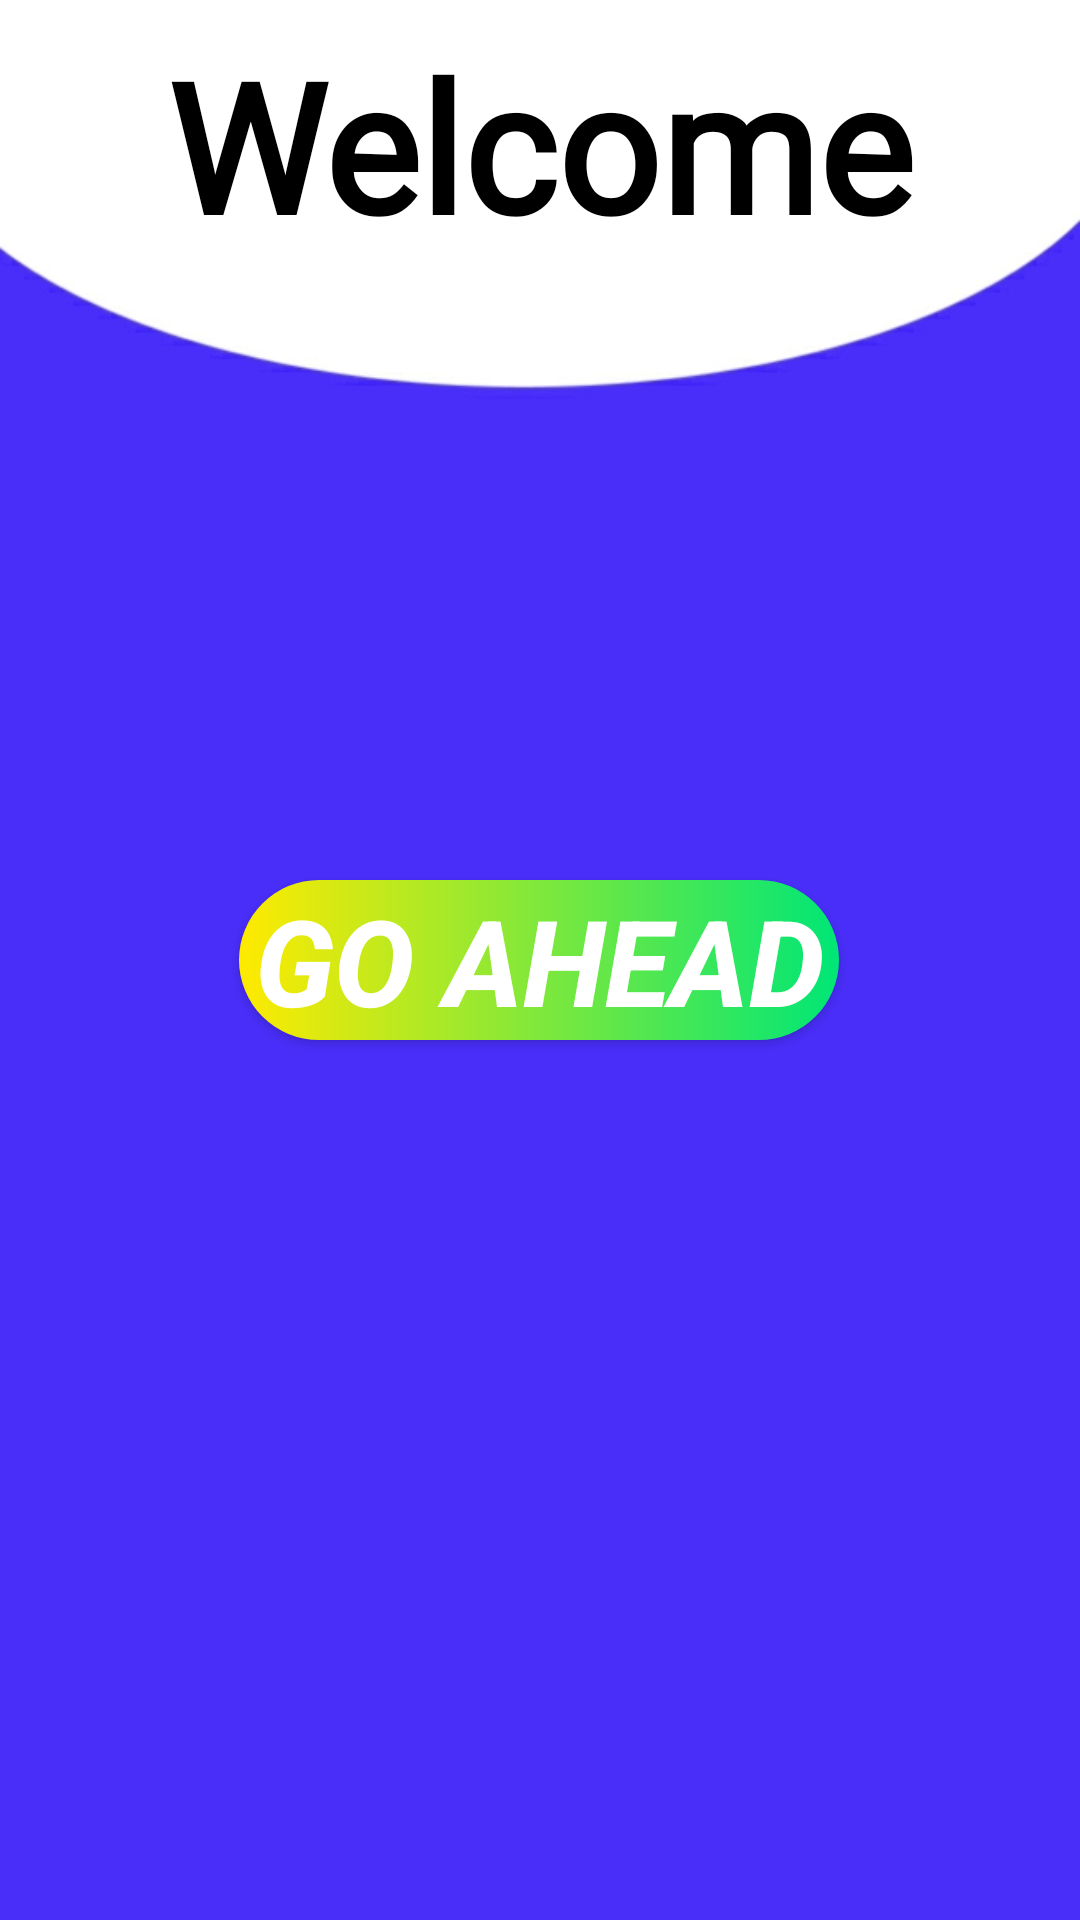

Reconstruct the res/layout file that produces this screen, plus the resources it refers to.
<!-- AndroidManifest.xml: application theme AppTheme -->
<!-- res/layout/fragment_home.xml -->
<?xml version="1.0" encoding="utf-8"?>
<androidx.constraintlayout.widget.ConstraintLayout xmlns:android="http://schemas.android.com/apk/res/android"
    xmlns:app="http://schemas.android.com/apk/res-auto"
    xmlns:tools="http://schemas.android.com/tools"
    android:layout_width="match_parent"
    android:layout_height="match_parent"
    android:background="@drawable/back4">

    <Button
        android:id="@+id/btn1"
        android:layout_width="200dp"
        android:layout_height="wrap_content"
        android:text="Go Ahead"
        android:textStyle="bold|italic"
        android:textSize="40dp"
        android:textColor="@color/secondscreen"
        android:background="@drawable/buttonhome"
        app:layout_constraintBottom_toBottomOf="parent"
        app:layout_constraintEnd_toEndOf="parent"
        app:layout_constraintHorizontal_bias="0.498"
        app:layout_constraintStart_toStartOf="parent"
        app:layout_constraintTop_toTopOf="parent" />

    <TextView
        android:id="@+id/textView5"
        android:layout_width="match_parent"
        android:layout_height="90dp"
        android:textColor="@color/firstscreen"
        android:textAlignment="center"
        android:gravity="center"
        android:textStyle="bold|italic"
        android:textSize="30dp"
        app:layout_constraintBottom_toTopOf="@+id/btn1"
        app:layout_constraintEnd_toEndOf="parent"
        app:layout_constraintHorizontal_bias="1.0"
        app:layout_constraintStart_toStartOf="parent"
        app:layout_constraintTop_toTopOf="parent"
        app:layout_constraintVertical_bias="0.793" />

    <TextView
        android:id="@+id/textViewhome"
        android:layout_width="match_parent"
        android:layout_height="90dp"
        android:fontFamily="@font/title"
        android:gravity="center"
        android:text="Welcome"
        android:textAlignment="center"
        android:textColor="#000000"
        android:textSize="60dp"
        android:textStyle="bold"
        app:layout_constraintBottom_toTopOf="@+id/btn1"
        app:layout_constraintEnd_toEndOf="parent"
        app:layout_constraintHorizontal_bias="0.0"
        app:layout_constraintStart_toStartOf="parent"
        app:layout_constraintTop_toTopOf="parent"
        app:layout_constraintVertical_bias="0.015" />

    <TextView
        android:id="@+id/textViewName"
        android:layout_width="match_parent"
        android:layout_height="90dp"
        android:fontFamily="@font/description"
        android:gravity="center"
        android:textAlignment="center"
        android:textColor="#00E676"
        android:textSize="40dp"
        android:textStyle="italic"
        app:layout_constraintBottom_toTopOf="@+id/btn1"
        app:layout_constraintEnd_toEndOf="parent"
        app:layout_constraintHorizontal_bias="0.0"
        app:layout_constraintStart_toStartOf="parent"
        app:layout_constraintTop_toTopOf="parent"
        app:layout_constraintVertical_bias="0.21" />

</androidx.constraintlayout.widget.ConstraintLayout>
<!-- resources referenced by this layout -->
<resources>
  <color name="firstscreen">#F44336</color>
  <color name="secondscreen">#FFFFFF</color>
  <!-- drawable back4: jpg bitmap (drawable, 14975 bytes) -->
  <!-- drawable buttonhome (drawable) -->
  <?xml version="1.0" encoding="utf-8"?>
  <shape xmlns:android="http://schemas.android.com/apk/res/android" android:shape="rectangle">
  <gradient android:startColor="#FFEA00" android:endColor="#00E676" android:type="linear"/>
      <corners android:radius="999dp"/>
  </shape>
  <style name="AppTheme" parent="Theme.AppCompat.Light.NoActionBar">
          
          <item name="colorPrimary">#651FFF</item>
          <item name="colorPrimaryDark">@color/colorPrimaryDark</item>
          <item name="colorAccent">@color/colorAccent</item>
      </style>
  <color name="colorPrimaryDark">#00574B</color>
  <color name="colorAccent">#D81B60</color>
</resources>
